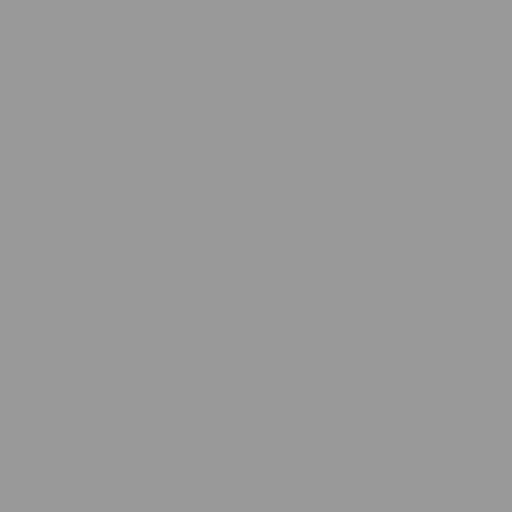
t = 0.00 s
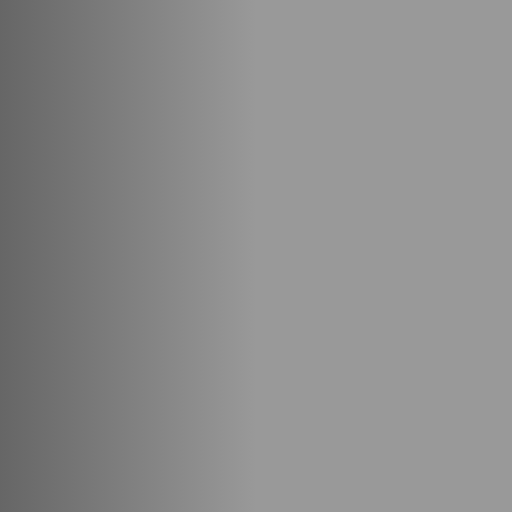
t = 0.25 s
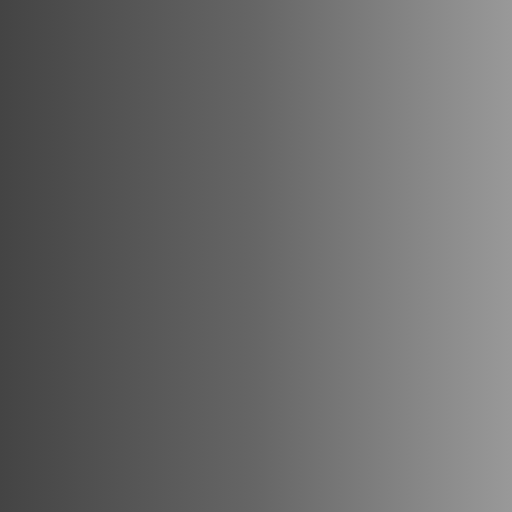
t = 0.50 s
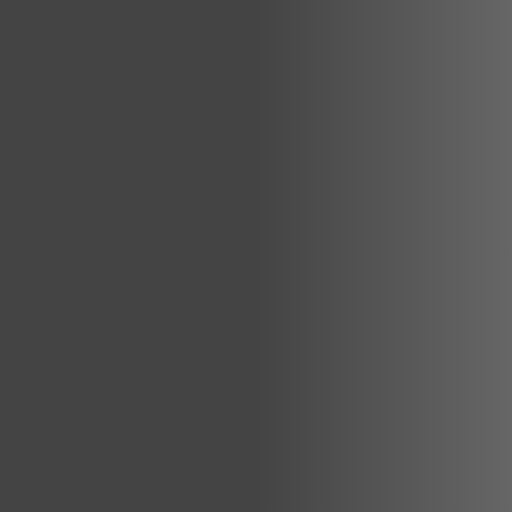
t = 0.75 s

The animated SVG that drew these frames (rendered in a browser with its animation timeline set to each time). Animation: 1 SMIL element (animateTransform=1); one cycle of 1.00 s, repeats indefinitely.

<svg width="100%" height="100%" viewBox="0 0 100 100" preserveAspectRatio="none" xmlns="http://www.w3.org/2000/svg">
  <rect width="100" height="100" fill="url(#skeleton)" />

  <defs>
    <linearGradient id="skeleton">
      <animateTransform
        attributeName="gradientTransform"
        type="translate"
        from="-1 0"
        to="1 0"
        dur="1s"
        repeatCount="indefinite"
      />

      <stop stop-color="#444" offset="0%" />
      <stop stop-color="#666" offset="50%" />
      <stop stop-color="#999" offset="100%" />
    </linearGradient>
  </defs>
</svg>
